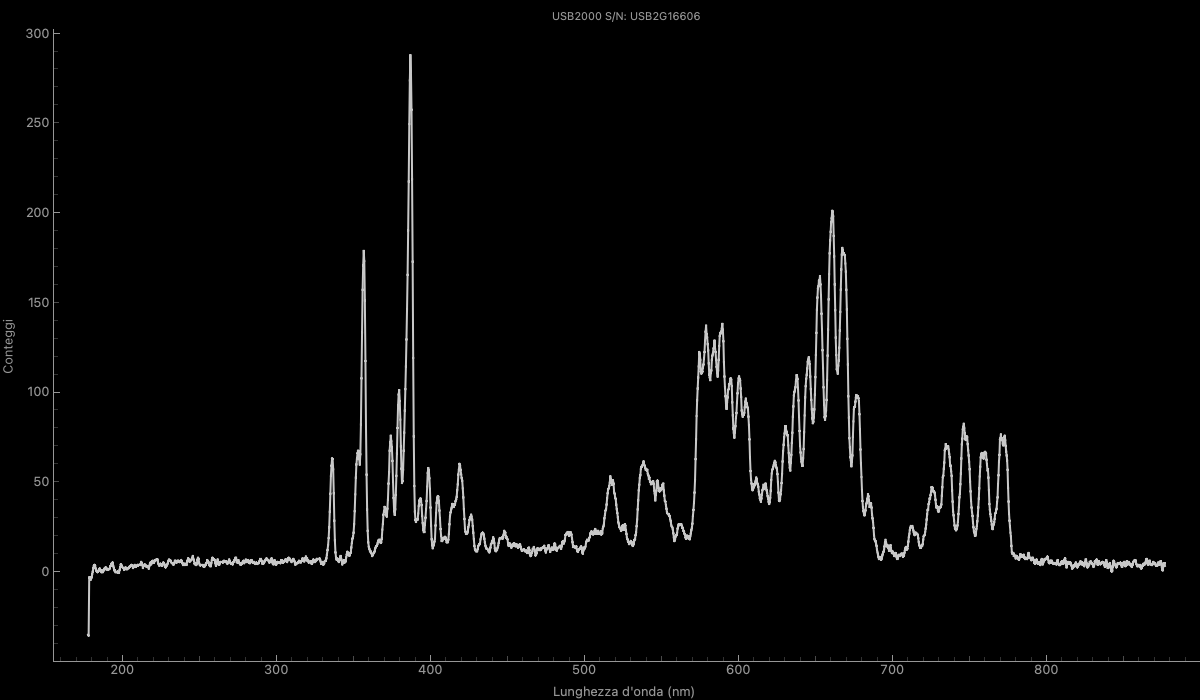

The file beside this chart, header and first rows:
wavelength_nm, intensity_counts
1.776279000000000110e+02, -3.524242424242424221e+01
1.780081519393773419e+02, -3.569696969696969546e+01
1.783883797441787351e+02, -3.363636363636359317e+00
1.787685833944081821e+02, -3.363636363636359317e+00
1.791487628700697599e+02, -4.363636363636358872e+00
1.795289181511674883e+02, -4.363636363636359761e+00
1.799090492177054443e+02, -3.363636363636359761e+00
1.802891560496876480e+02, -1.696969696969692798e+00
1.806692386271180908e+02, -3.030303030302642156e-02
1.810492969300008781e+02, 1.969696969696973499e+00
1.814293309383400299e+02, 3.303030303030306758e+00
1.818093406321395662e+02, 3.636363636363640239e+00
1.821893259914035070e+02, 3.303030303030307202e+00
1.825692869961359861e+02, 1.636363636363640017e+00
1.829492236263409666e+02, 6.363636363636402393e-01
1.833291358620224969e+02, -3.030303030302642156e-02
1.837090236831846539e+02, -3.636363636363597607e-01
1.840888870698314008e+02, -3.030303030302642156e-02
1.844687260019668713e+02, 6.363636363636401283e-01
1.848485404595950854e+02, 1.303030303030306980e+00
1.852283304227200063e+02, 1.636363636363640239e+00
1.856080958713457392e+02, 6.363636363636402393e-01
1.859878367854763042e+02, 6.363636363636402393e-01
1.863675531451157781e+02, -3.636363636363597607e-01
1.867472449302681810e+02, -3.030303030302642156e-02
1.871269121209375044e+02, -3.636363636363597607e-01
1.875065546971278536e+02, 6.363636363636402393e-01
1.878861726388432203e+02, 6.363636363636402393e-01
1.882657659260877097e+02, 1.636363636363640239e+00
1.886453345388652849e+02, 1.303030303030306980e+00
1.890248784571799945e+02, 2.303030303030306758e+00
1.894043976610359437e+02, 1.969696969696973499e+00
1.897838921304371240e+02, 1.636363636363640017e+00
1.901633618453875840e+02, 9.696969696969734986e-01
1.905428067858913721e+02, 9.696969696969734986e-01
1.909222269319525083e+02, 1.303030303030306980e+00
1.913016222635750410e+02, 1.303030303030306758e+00
1.916809927607630470e+02, 1.636363636363640239e+00
1.920603384035204897e+02, 2.969696969696973277e+00
1.924396591718514742e+02, 3.303030303030306758e+00
1.928189550457599921e+02, 4.303030303030307202e+00
1.931982260052501488e+02, 4.636363636363640239e+00
1.935774720303259357e+02, 4.969696969696973277e+00
1.939566931009913731e+02, 3.303030303030306758e+00
1.943358891972505944e+02, 1.969696969696973499e+00
1.947150602991075345e+02, 6.363636363636402393e-01
1.950942063865662419e+02, 6.363636363636402393e-01
1.954733274396308502e+02, -3.636363636363597607e-01
1.958524234383052658e+02, -3.636363636363597607e-01
1.962314943625936792e+02, -3.636363636363597607e-01
1.966105401925000251e+02, -3.030303030302642156e-02
1.969895609080283521e+02, -3.636363636363597607e-01
1.973685564891827369e+02, -6.969696969696930200e-01
1.977475269159671711e+02, -6.969696969696930200e-01
1.981264721683857886e+02, 9.696969696969734986e-01
1.985053922264425239e+02, 2.303030303030306758e+00
1.988842870701414540e+02, 3.969696969696973277e+00
1.992631566794866274e+02, 3.636363636363640239e+00
1.996420010344820923e+02, 2.636363636363640239e+00
2.000208201151318690e+02, 2.303030303030306758e+00
... 1,988 more rows
